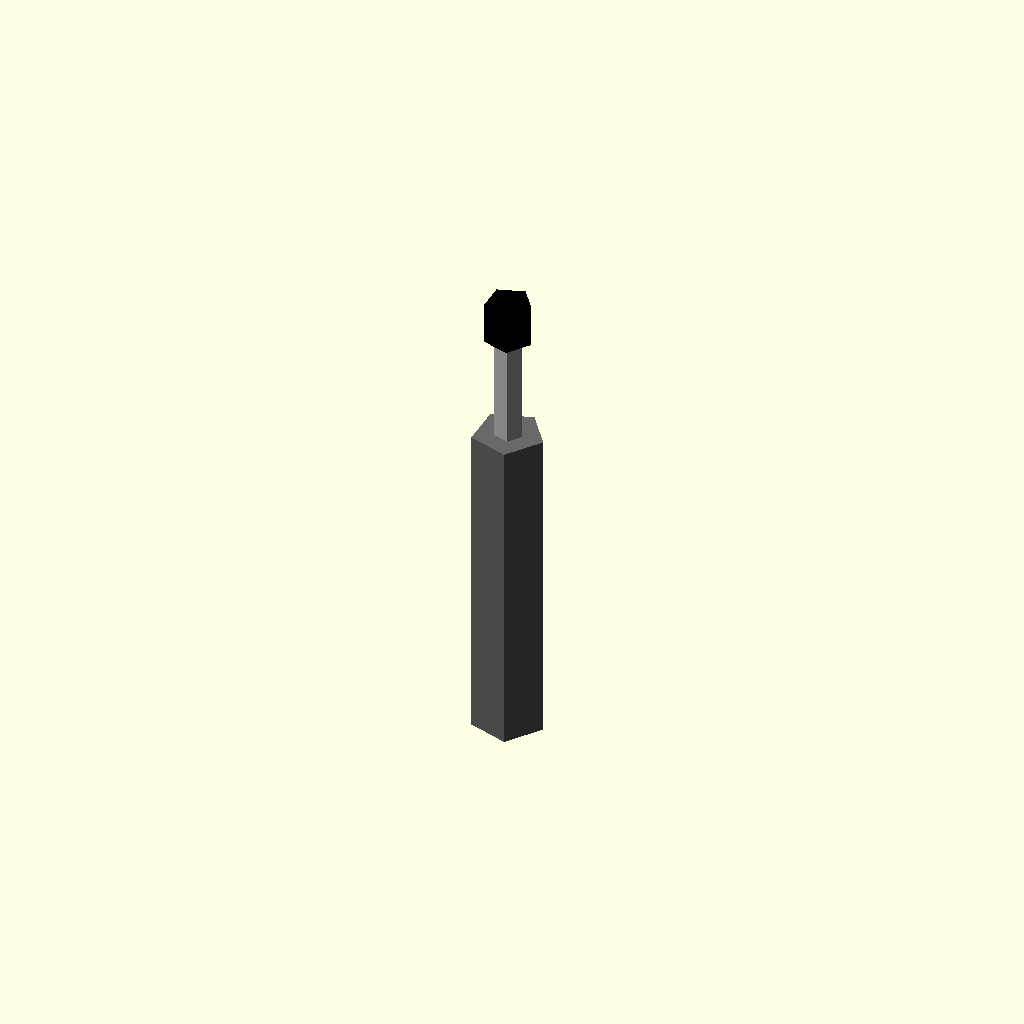
Cell 1 — every parameter at its default value.
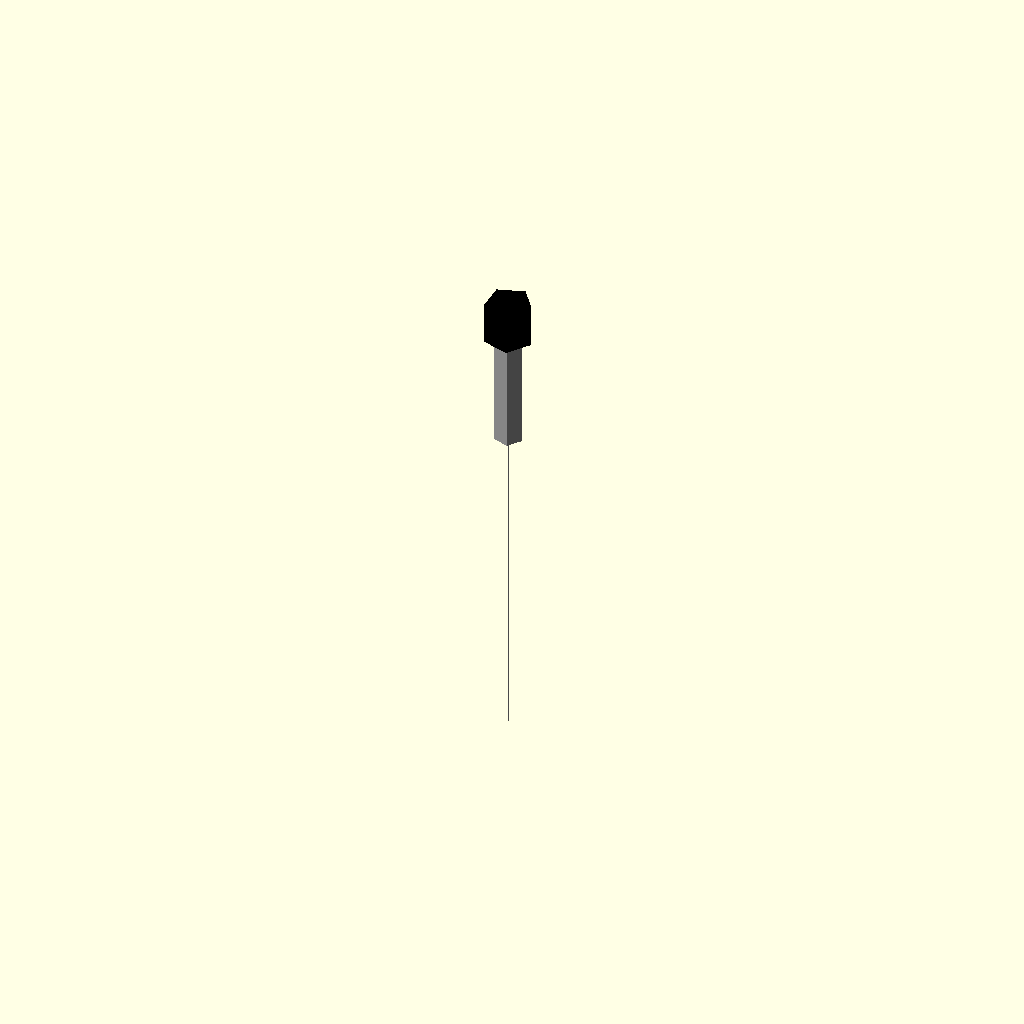
Cell 2: body_diameter_mm = 0.01 (everything else at default).
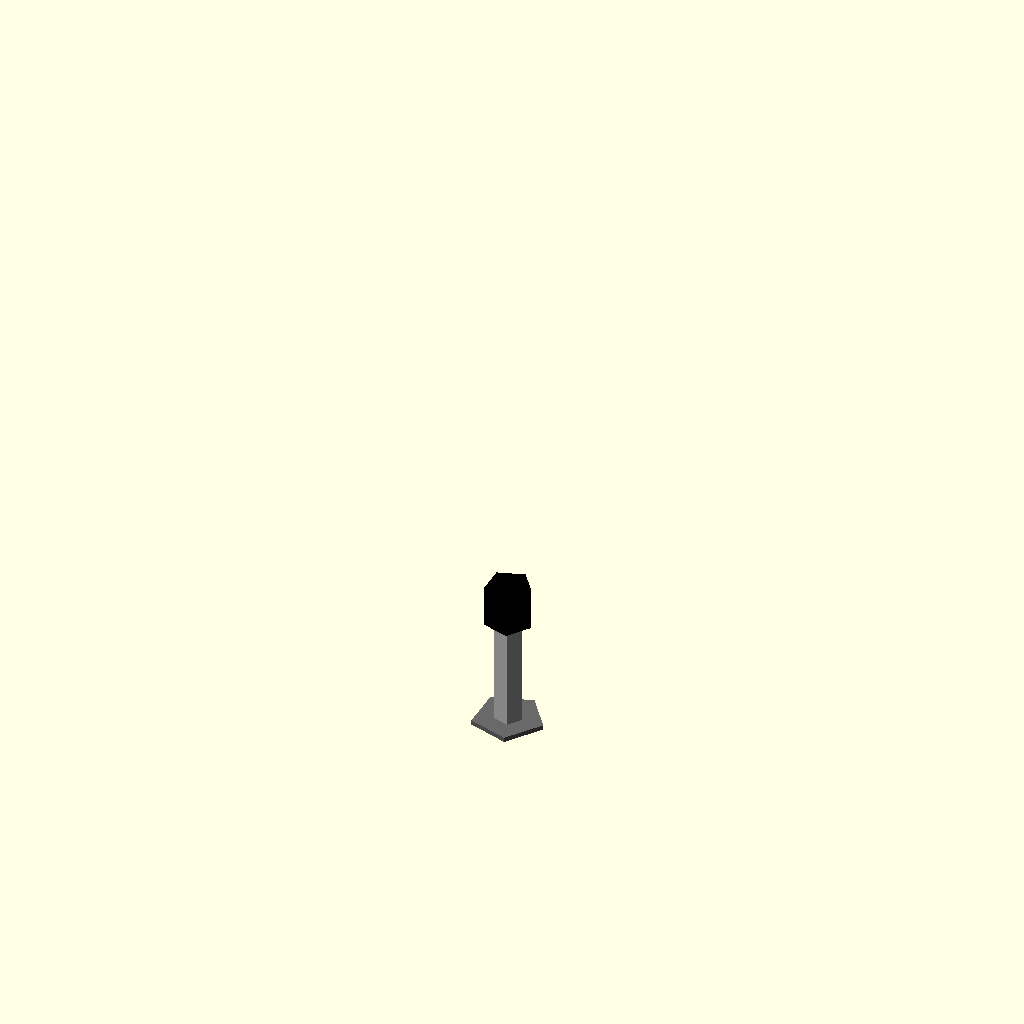
Cell 3: the same model with body_height_mm = 0.05.
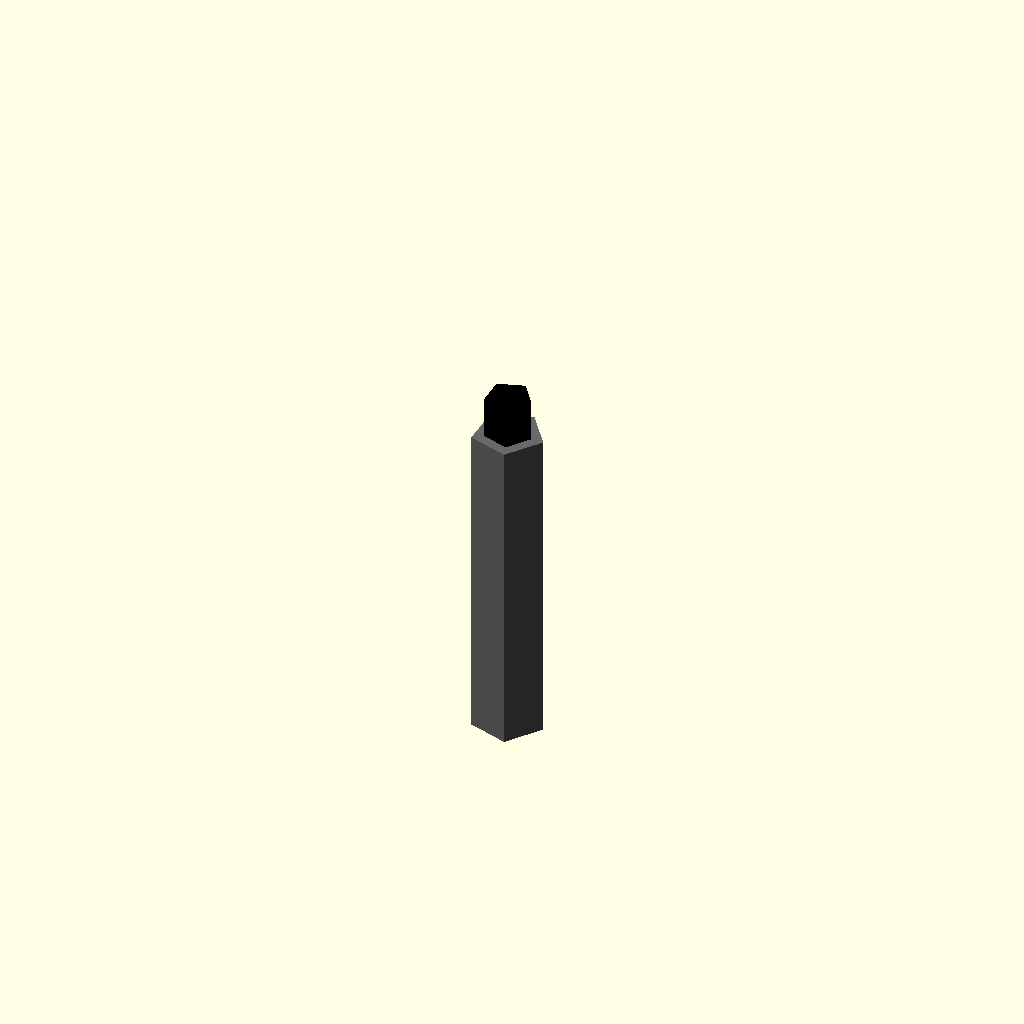
Cell 4: lever_height_mm = 0.05 (everything else at default).
All cells are drawn from one camera (rotation 55°, 0°, 25°, orthographic, colour scheme Cornfield), so only the parameter changes between them.
The OpenSCAD source (results/nopscadlib/ablations/no_recovery/scad/toggle__CK7000_pin.scad):
// Parameters
body_diameter_mm = 0.76; //[0.38:1.52:0.01]
overall_height_mm = 4.7; //[2.35:9.4:0.05]
body_height_mm = 3.5; //[1.75:7:0.05]
lever_height_mm = 1.2; //[0.6:2.4:0.05]
lever_diameter_mm = 0.3; //[0.15:0.6:0.01]
toggle_diameter_mm = 0.5; //[0.25:1:0.01]
toggle_height_mm = 0.4; //[0.2:0.8:0.01]
overlap_mm = 0.05; //[0.02:0.2:0.01]

// Toggle switch model
module toggle_switch_model() {
  union() {
    // Cylindrical body
    color("DimGray") {
      translate([0, 0, body_height_mm / 2])
        cylinder(r=body_diameter_mm / 2, h=body_height_mm, center=true);
    }
    
    // Actuator lever
    color("Silver") {
      translate([0, 0, body_height_mm + (lever_height_mm + overlap_mm) / 2 - overlap_mm])
        cylinder(r=lever_diameter_mm / 2, h=lever_height_mm + overlap_mm, center=true);
    }
    
    // Toggle cap
    color("Black") {
      translate([0, 0, body_height_mm + lever_height_mm + (toggle_height_mm + overlap_mm) / 2 - overlap_mm])
        cylinder(r=toggle_diameter_mm / 2, h=toggle_height_mm + overlap_mm, center=true);
    }
  }
}

// Assembly
module assembly() {
  toggle_switch_model();
}

assembly();
Customizer parameters (derived from the source; name, type, default, range or options):
body_diameter_mm: number, default 0.76, range 0.01 to 0.38, step 1.52
overall_height_mm: number, default 4.7, range 0.05 to 2.35, step 9.4
body_height_mm: number, default 3.5, range 0.05 to 1.75, step 7
lever_height_mm: number, default 1.2, range 0.05 to 0.6, step 2.4
lever_diameter_mm: number, default 0.3, range 0.01 to 0.15, step 0.6
toggle_diameter_mm: number, default 0.5, range 0.01 to 0.25, step 1
toggle_height_mm: number, default 0.4, range 0.01 to 0.2, step 0.8
overlap_mm: number, default 0.05, range 0.01 to 0.02, step 0.2
